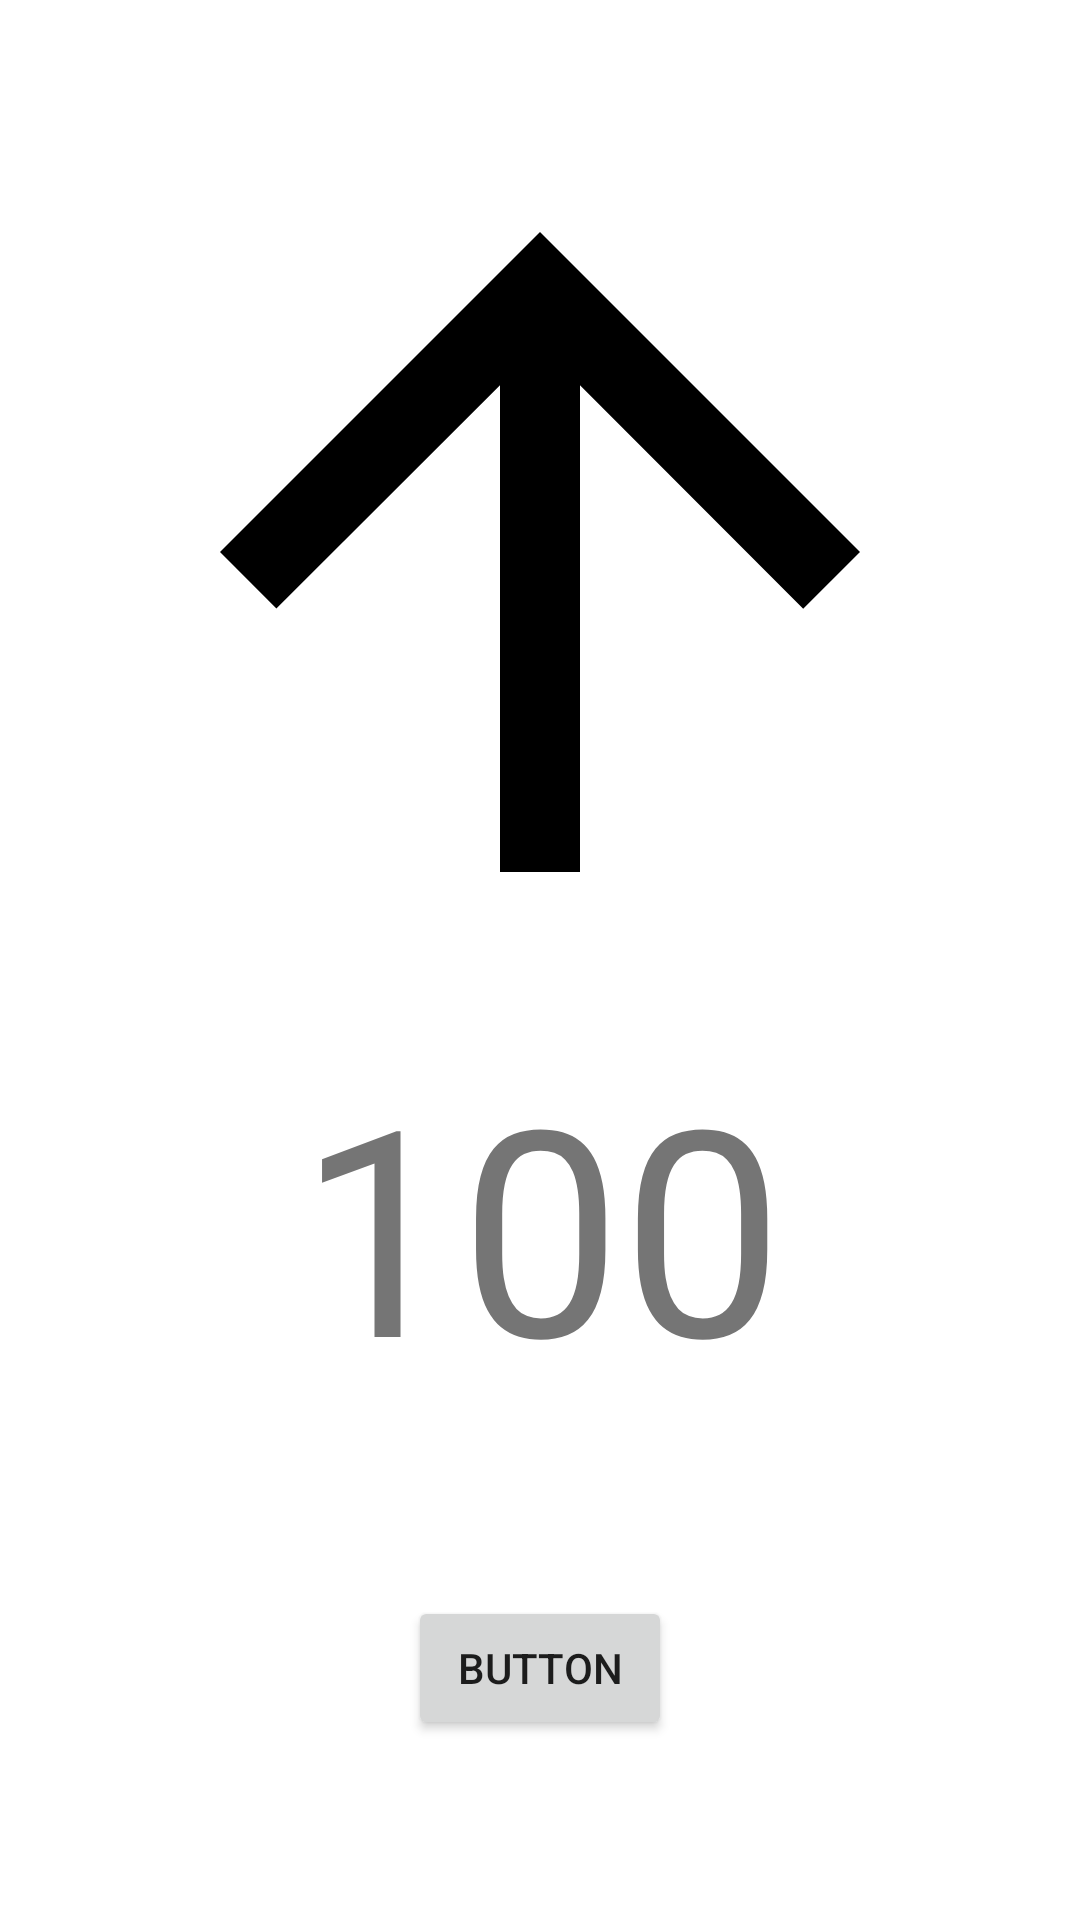

The Android layout XML behind this screen, and the referenced resources:
<!-- AndroidManifest.xml: activity theme Theme.MyApplication -->
<!-- res/layout/activity_nav.xml -->
<?xml version="1.0" encoding="utf-8"?>
<androidx.constraintlayout.widget.ConstraintLayout xmlns:android="http://schemas.android.com/apk/res/android"
    xmlns:app="http://schemas.android.com/apk/res-auto"
    xmlns:tools="http://schemas.android.com/tools"
    android:layout_width="match_parent"
    android:layout_height="match_parent"
    android:onClick="onTurn">

    <ImageView
        android:id="@+id/imageView"
        android:layout_width="320dp"
        android:layout_height="320dp"
        android:layout_marginTop="24dp"
        app:layout_constraintEnd_toEndOf="parent"
        app:layout_constraintStart_toStartOf="parent"
        app:layout_constraintTop_toTopOf="parent"
        app:srcCompat="@drawable/baseline_arrow_upward"
        tools:srcCompat="@drawable/baseline_arrow_upward" />

    <TextView
        android:id="@+id/textView"
        android:layout_width="233dp"
        android:layout_height="0dp"
        android:text="100"
        android:gravity="center"
        android:textSize="96sp"
        app:layout_constraintEnd_toEndOf="parent"
        app:layout_constraintStart_toStartOf="parent"
        app:layout_constraintTop_toBottomOf="@+id/imageView"
        tools:text="100" />

    <Button
        android:id="@+id/button"
        android:layout_width="wrap_content"
        android:layout_height="wrap_content"
        android:onClick="onTurn"
        android:text="Button"
        app:layout_constraintBottom_toBottomOf="parent"
        app:layout_constraintEnd_toEndOf="parent"
        app:layout_constraintStart_toStartOf="parent"
        app:layout_constraintTop_toBottomOf="@+id/textView" />


</androidx.constraintlayout.widget.ConstraintLayout>
<!-- resources referenced by this layout -->
<resources>
  <!-- drawable baseline_arrow_upward (drawable) -->
  <vector android:height="256dp" android:tint="#000000"
      android:viewportHeight="24" android:viewportWidth="24"
      android:width="256dp" xmlns:android="http://schemas.android.com/apk/res/android">
      <path android:fillColor="@android:color/black" android:pathData="M4,12l1.41,1.41L11,7.83V20h2V7.83l5.58,5.59L20,12l-8,-8 -8,8z"/>
  </vector>
  <style name="Theme.MyApplication" parent="Theme.MaterialComponents.DayNight.DarkActionBar">
          
          <item name="colorPrimary">@color/purple_500</item>
          <item name="colorPrimaryVariant">@color/purple_700</item>
          <item name="colorOnPrimary">@color/white</item>
          
          <item name="colorSecondary">@color/teal_200</item>
          <item name="colorSecondaryVariant">@color/teal_700</item>
          <item name="colorOnSecondary">@color/black</item>
          
          <item name="android:statusBarColor">?attr/colorPrimaryVariant</item>
          
      </style>
  <color name="purple_500">#FF6200EE</color>
  <color name="purple_700">#FF3700B3</color>
  <color name="white">#FFFFFFFF</color>
  <color name="teal_200">#FF03DAC5</color>
  <color name="teal_700">#FF018786</color>
  <color name="black">#FF000000</color>
</resources>
